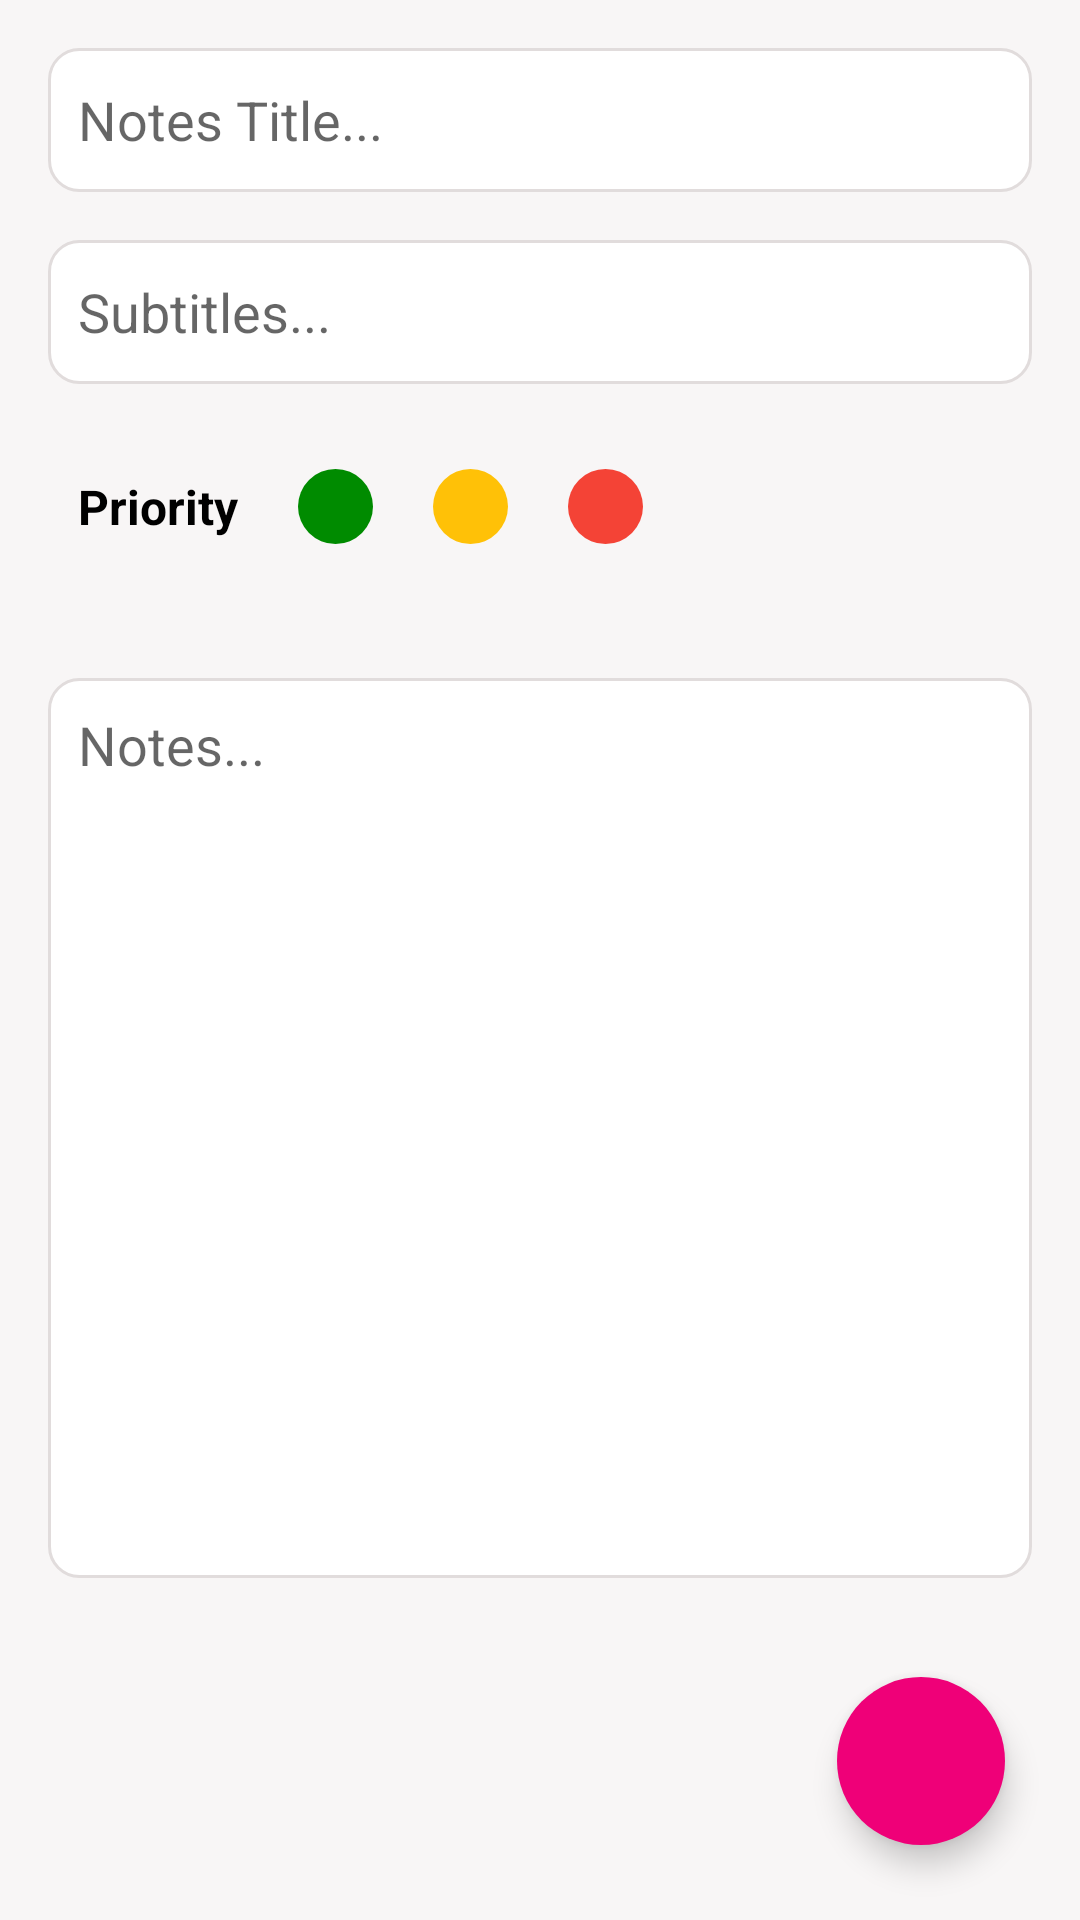

The Android layout XML behind this screen, and the referenced resources:
<!-- AndroidManifest.xml: application theme Theme.TodoMVVM -->
<!-- res/layout/activity_insert_note.xml -->
<?xml version="1.0" encoding="utf-8"?>
<RelativeLayout xmlns:android="http://schemas.android.com/apk/res/android"
    xmlns:app="http://schemas.android.com/apk/res-auto"
    xmlns:tools="http://schemas.android.com/tools"
    android:layout_width="match_parent"
    android:layout_height="match_parent"
    android:background="#65EDE9E9"
    tools:context=".Activity.InsertNoteActivity">

    <LinearLayout
        android:layout_width="match_parent"
        android:layout_height="match_parent"
        android:orientation="vertical">

        <EditText
            android:id="@+id/etTitle"
            android:layout_width="match_parent"
            android:layout_height="wrap_content"
            android:layout_marginLeft="16dp"
            android:layout_marginTop="16dp"
            android:layout_marginRight="16dp"
            android:background="@drawable/edit_text_bg"
            android:hint="Notes Title..."
            android:inputType="text"
            android:minHeight="48dp"
            android:padding="10dp" />

        <EditText
            android:id="@+id/etSubTitle"
            android:layout_width="match_parent"
            android:layout_height="wrap_content"
            android:layout_marginLeft="16dp"
            android:layout_marginTop="16dp"
            android:layout_marginRight="16dp"
            android:background="@drawable/edit_text_bg"
            android:hint="Subtitles..."
            android:minHeight="48dp"
            android:padding="10dp" />

        <LinearLayout
            android:layout_width="match_parent"
            android:layout_height="50dp"
            android:layout_margin="16dp"
            android:gravity="center_vertical"
            android:orientation="horizontal">

            <TextView
                android:id="@+id/textView"
                android:layout_width="wrap_content"
                android:layout_height="wrap_content"

                android:layout_marginLeft="10dp"
                android:layout_marginRight="10dp"
                android:text="Priority"
                android:textStyle="bold"
                android:textSize="16sp"
                android:textColor="@color/black" />

            <ImageView
                android:id="@+id/greenPrio"
                android:layout_width="25dp"
                android:layout_height="25dp"
                android:layout_margin="10dp"
                android:background="@drawable/green_shape"
                android:src="@drawable/ic_done" />

            <ImageView
                android:id="@+id/yellowPrio"
                android:layout_width="25dp"
                android:layout_height="25dp"
                android:layout_margin="10dp"
                android:background="@drawable/yellow_shape" />

            <ImageView
                android:id="@+id/redPrio"
                android:layout_width="25dp"
                android:layout_height="25dp"
                android:layout_margin="10dp"
                android:background="@drawable/red_shape" />
        </LinearLayout>

        <EditText

            android:id="@+id/etMore"
            android:layout_width="match_parent"
            android:layout_height="300dp"
            android:layout_marginLeft="16dp"
            android:layout_marginTop="16dp"
            android:layout_marginRight="16dp"
            android:background="@drawable/edit_text_bg"
            android:gravity="top"
            android:hint="Notes..."
            android:padding="10dp" />

    </LinearLayout>

    <com.google.android.material.floatingactionbutton.FloatingActionButton
        android:id="@+id/fab_notes_done"
        android:layout_width="wrap_content"
        android:layout_height="wrap_content"
        android:layout_alignParentRight="true"
        android:layout_alignParentBottom="true"
        android:layout_gravity="right"
        android:layout_margin="25dp"
        android:clickable="true"
        app:borderWidth="0dp"
        android:backgroundTint="@color/primary_dark"
        app:srcCompat="@drawable/ic_done" />

</RelativeLayout>
<!-- resources referenced by this layout -->
<resources>
  <color name="black">#FF000000</color>
  <color name="primary_dark">#ef0078</color>
  <!-- drawable edit_text_bg (drawable) -->
  <?xml version="1.0" encoding="utf-8"?>
  <shape xmlns:android="http://schemas.android.com/apk/res/android">
  
  <solid
      android:color="@color/white"/>
  
      <stroke
          android:width="1dp"
          android:color="#E1DCDC"/>
      <corners
          android:radius="10dp"/>
  
  </shape>
  <!-- drawable green_shape (drawable) -->
  <?xml version="1.0" encoding="utf-8"?>
  <shape android:shape="oval" xmlns:android="http://schemas.android.com/apk/res/android">
  
      <solid
          android:color="@color/green"/>
  </shape>
  <!-- drawable red_shape (drawable) -->
  <?xml version="1.0" encoding="utf-8"?>
  <shape android:shape="oval" xmlns:android="http://schemas.android.com/apk/res/android">
  
  
      <solid
          android:color="@color/red"/>
  
  
  </shape>
  <!-- drawable yellow_shape (drawable) -->
  <?xml version="1.0" encoding="utf-8"?>
  <shape android:shape="oval" xmlns:android="http://schemas.android.com/apk/res/android">
  
  
      <solid android:color="#FFC107"/>
  </shape>
  <style name="Theme.TodoMVVM" parent="Theme.MaterialComponents.DayNight.DarkActionBar">
          
          <item name="colorPrimary">@color/primary</item>
          <item name="colorPrimaryVariant">@color/primary_dark</item>
          <item name="colorOnPrimary">@color/white</item>
          
          <item name="colorSecondary">@color/teal_200</item>
          <item name="colorSecondaryVariant">@color/teal_700</item>
          <item name="colorOnSecondary">@color/black</item>
          
          <item name="android:statusBarColor" tools:targetApi="l">?attr/colorPrimaryVariant</item>
          
      </style>
  <color name="white">#FFFFFFFF</color>
  <color name="green">#008b00</color>
  <color name="red">#F44336</color>
  <color name="primary">#ef0078</color>
  <color name="teal_200">#FF03DAC5</color>
  <color name="teal_700">#FF018786</color>
</resources>
